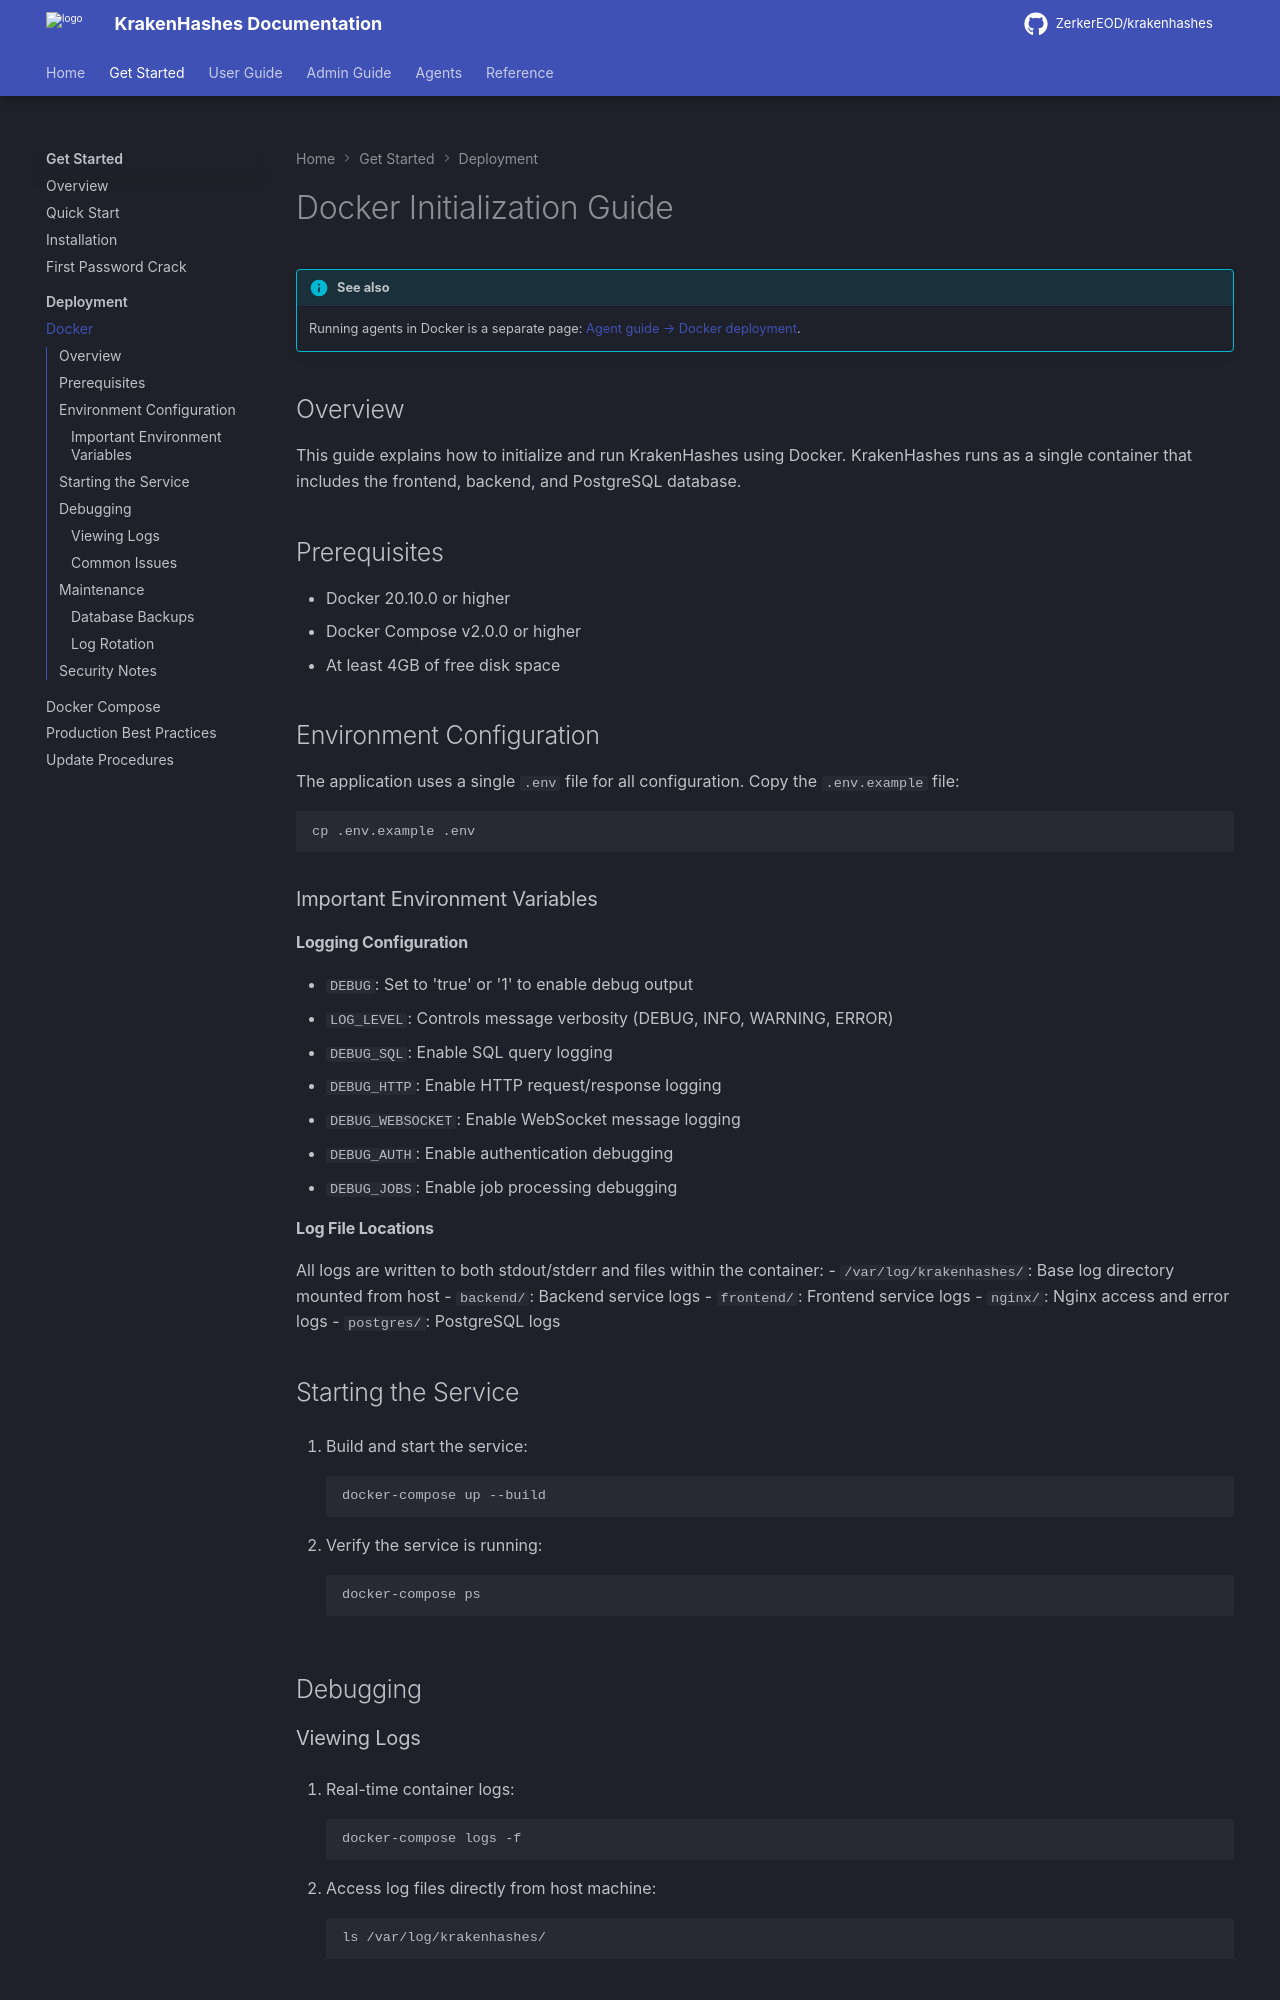

repository: ZerkerEOD/krakenhashes · page: latest/getting-started/deployment/docker/index.html · generator: mkdocs

# Docker Initialization Guide

!!! info "See also"
    Running agents in Docker is a separate page: [Agent guide → Docker deployment](../../agent-guide/docker-deployment.md).

## Overview
This guide explains how to initialize and run KrakenHashes using Docker. KrakenHashes runs as a single container that includes the frontend, backend, and PostgreSQL database.

## Prerequisites
- Docker 20.10.0 or higher
- Docker Compose v2.0.0 or higher
- At least 4GB of free disk space

## Environment Configuration
The application uses a single `.env` file for all configuration. Copy the `.env.example` file:

```bash
cp .env.example .env
```

### Important Environment Variables

#### Logging Configuration
- `DEBUG`: Set to 'true' or '1' to enable debug output
- `LOG_LEVEL`: Controls message verbosity (DEBUG, INFO, WARNING, ERROR)
- `DEBUG_SQL`: Enable SQL query logging
- `DEBUG_HTTP`: Enable HTTP request/response logging
- `DEBUG_WEBSOCKET`: Enable WebSocket message logging
- `DEBUG_AUTH`: Enable authentication debugging
- `DEBUG_JOBS`: Enable job processing debugging

#### Log File Locations
All logs are written to both stdout/stderr and files within the container:
- `/var/log/krakenhashes/`: Base log directory mounted from host
  - `backend/`: Backend service logs
  - `frontend/`: Frontend service logs
  - `nginx/`: Nginx access and error logs
  - `postgres/`: PostgreSQL logs

## Starting the Service

1. Build and start the service:
   ```bash
   docker-compose up --build
   ```

2. Verify the service is running:
   ```bash
   docker-compose ps
   ```

## Debugging
